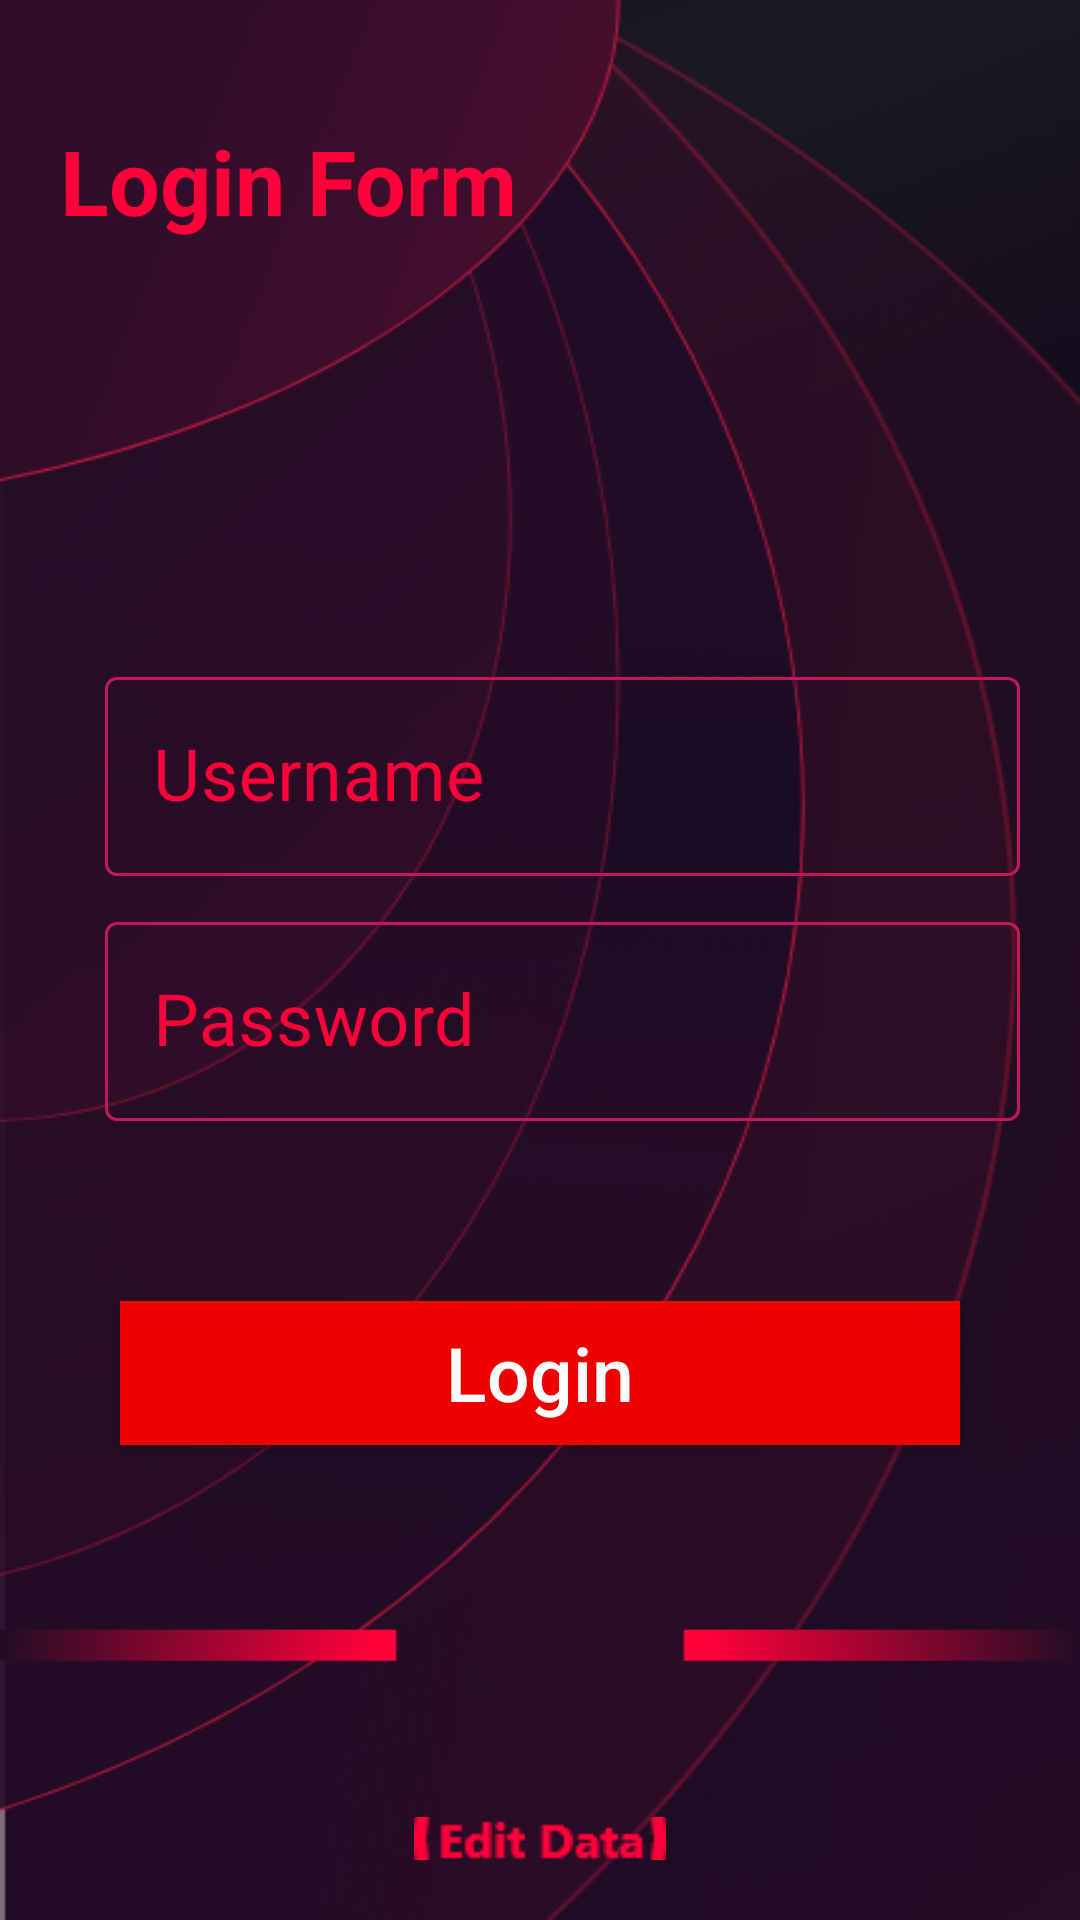

The Android layout XML behind this screen, and the referenced resources:
<!-- AndroidManifest.xml: application theme Theme.RegistationForm -->
<!-- res/layout/activity_login_form.xml -->
<?xml version="1.0" encoding="utf-8"?>
<LinearLayout xmlns:android="http://schemas.android.com/apk/res/android"
    xmlns:app="http://schemas.android.com/apk/res-auto"
    xmlns:tools="http://schemas.android.com/tools"
    android:layout_width="match_parent"
    android:layout_height="match_parent"
    android:background="@drawable/login_back"
    android:orientation="vertical"
    tools:context=".loginForm">
   <LinearLayout
       android:layout_width="match_parent"
       android:layout_height="match_parent"
       android:layout_margin="20dp"
       android:layout_gravity="center"
       android:orientation="vertical">


      <TextView
          android:layout_width="wrap_content"
          android:layout_height="wrap_content"
          android:text="Login Form"
          android:layout_marginTop="20dp"
          android:textStyle="bold"
          android:textAllCaps="false"
          android:textColor="#FF003A"
          android:textSize="30dp"
          />


      <com.google.android.material.textfield.TextInputLayout
          android:hint="Username"
          android:layout_marginStart="15dp"
          style="@style/Widget.MaterialComponents.TextInputLayout.OutlinedBox"

          app:boxStrokeColor="#FF003A"

          android:textColor="@color/white"


          android:layout_width="match_parent"
          android:layout_height="wrap_content"

          app:helperTextTextColor="#EF0000"

          app:startIconDrawable="@drawable/ic_user"
          app:startIconTint="@color/mtrl_textinput_default_box_stroke_color"

          app:hintTextColor="#FF003A"
          android:textColorHint="#FF003A"
          android:layout_marginTop="140dp"

          app:endIconMode="clear_text"
          >

         <com.google.android.material.textfield.TextInputEditText
             android:id="@+id/usernamefield"


             android:layout_width="match_parent"
             android:layout_height="wrap_content"
             android:layout_marginLeft="0dp"


             android:inputType="text"
             android:shadowColor="#FBC02D"
             android:textAllCaps="false"
             android:textColor="#FBC02D"

             android:textColorHighlight="#FFFFFF"
             android:textColorHint="#FBC02D"
             android:textSize="24dp"




             />

      </com.google.android.material.textfield.TextInputLayout>
      <com.google.android.material.textfield.TextInputLayout
          android:hint="Password"
          android:layout_marginStart="15dp"
          style="@style/Widget.MaterialComponents.TextInputLayout.OutlinedBox"

          app:boxStrokeColor="#FF003A"

          android:textColor="@color/white"


          android:layout_width="match_parent"
          android:layout_height="wrap_content"

          app:helperTextTextColor="#EF0000"

          app:startIconDrawable="@drawable/ic_pw"
          app:startIconTint="@color/mtrl_textinput_default_box_stroke_color"


          app:hintTextColor="#FF003A"
          android:textColorHint="#FF003A"
          android:layout_marginTop="10dp"

          app:endIconMode="clear_text"
          >

         <com.google.android.material.textfield.TextInputEditText
             android:id="@+id/paswaordfield"


             android:layout_width="match_parent"
             android:layout_height="wrap_content"
             android:layout_marginLeft="0dp"


             android:inputType="text"
             android:shadowColor="#FBC02D"
             android:textAllCaps="false"
             android:textColor="#FBC02D"

             android:textColorHighlight="#FFFFFF"
             android:textColorHint="#FBC02D"
             android:textSize="24dp"




             />

      </com.google.android.material.textfield.TextInputLayout>
      <android.widget.Button
          android:id="@+id/login_button"
          android:layout_width="280dp"
          android:layout_height="48dp"

          android:background="#EF0000"

          android:transitionName="btn_tran"
          android:textSize="25dp"
          android:text="Login"
          android:textAllCaps="false"
          android:layout_gravity="center"
          android:elevation="0dp"
          android:textColor="@color/white"
          android:layout_marginTop="60dp"/>

      <ImageButton
          android:id="@+id/edit_btn"
          android:layout_width="match_parent"
          android:layout_height="wrap_content"
          app:srcCompat="@drawable/www"
          android:background="#00000000"
          android:layout_marginTop="124dp"/>


   </LinearLayout>



</LinearLayout>
<!-- resources referenced by this layout -->
<resources>
  <color name="mtrl_textinput_default_box_stroke_color">#C2185B</color>
  <color name="white">#FFFFFFFF</color>
  <!-- drawable login_back: png bitmap (drawable-v24, 106672 bytes) -->
  <!-- drawable www: png bitmap (drawable, 3002 bytes) -->
  <style name="Theme.RegistationForm" parent="Theme.MaterialComponents.Light.NoActionBar">
          
          <item name="colorPrimary">@color/purple_500</item>
          <item name="colorPrimaryVariant">@color/purple_700</item>
          <item name="colorOnPrimary">@color/white</item>
          
          <item name="colorSecondary">@color/teal_200</item>
          <item name="colorSecondaryVariant">@color/teal_700</item>
          <item name="colorOnSecondary">@color/black</item>
          
  
          <item name="android:windowNoTitle">true</item>
          <item name="windowNoTitle">true</item>
          <item name="android:windowFullscreen">true</item>
  
  
          <item name="android:statusBarColor" tools:targetApi="l">?attr/colorPrimaryVariant</item>
          
      </style>
  <color name="purple_500">#FF6200EE</color>
  <color name="purple_700">#FF3700B3</color>
  <color name="teal_200">#FF03DAC5</color>
  <color name="teal_700">#FF018786</color>
  <color name="black">#FF000000</color>
</resources>
